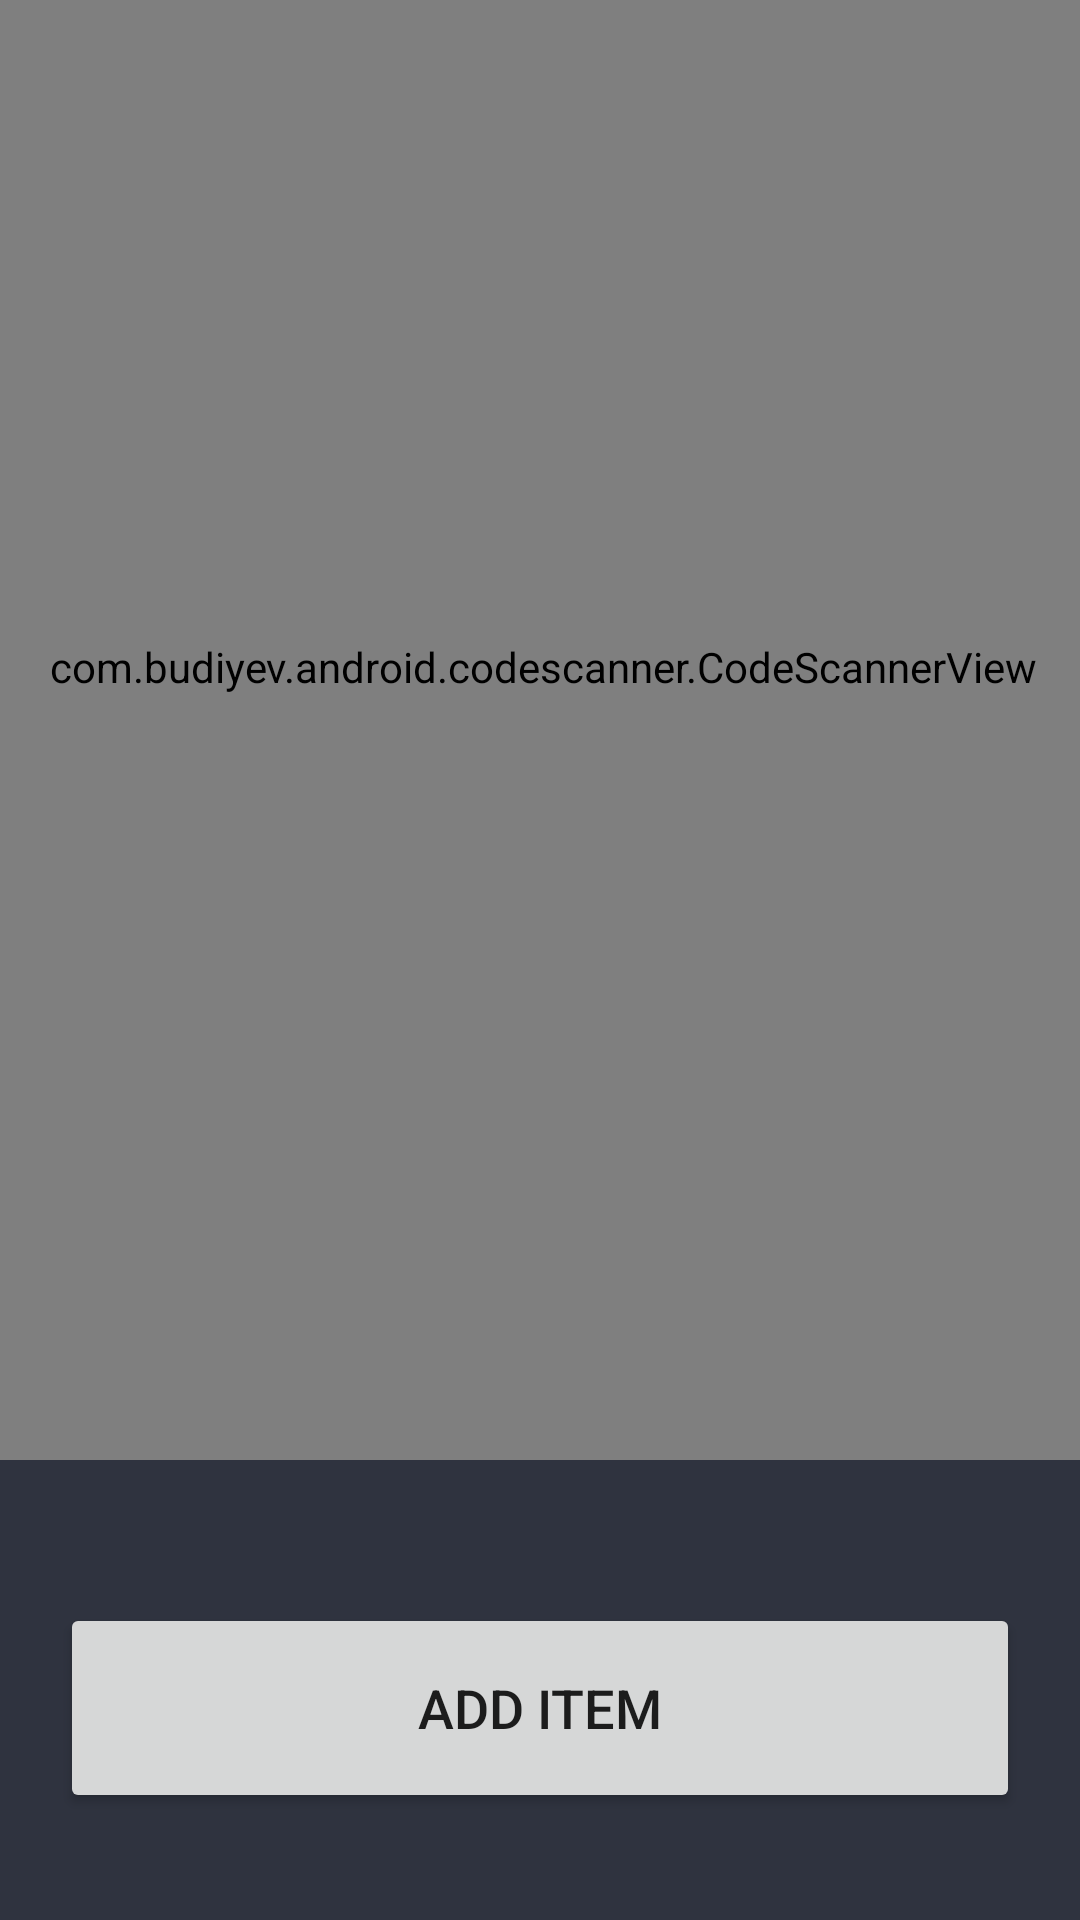

This screen was rendered from an Android layout file. Write that file and the resources it references.
<!-- AndroidManifest.xml: application theme Theme.SplashScreen -->
<!-- res/layout/qr_code_scanner.xml -->
<?xml version="1.0" encoding="utf-8"?>
<androidx.constraintlayout.widget.ConstraintLayout xmlns:android="http://schemas.android.com/apk/res/android"
    xmlns:app="http://schemas.android.com/apk/res-auto"
    xmlns:tools="http://schemas.android.com/tools"
    android:layout_width="match_parent"
    android:layout_height="match_parent"
    tools:context=".QrCodeScannerActivity"
    android:background="#2f333f"
    android:orientation="vertical">

    <TextView
        android:layout_width="wrap_content"
        android:layout_height="wrap_content"
        android:layout_gravity="right"
        android:layout_marginBottom="21dp"
        android:layout_marginTop="10dp"
        android:onClick="closeBTN"
        android:text="X"
        android:textColor="@color/white"
        android:textSize="20dp"
        android:layout_marginRight="20dp"
        app:layout_constraintBottom_toTopOf="@+id/scan"
        app:layout_constraintEnd_toEndOf="parent"
        app:layout_constraintTop_toTopOf="parent" />

    <com.budiyev.android.codescanner.CodeScannerView
        android:id="@+id/scan"
        android:layout_width="366dp"
        android:layout_height="529dp"
        android:layout_margin="20dp"
        app:autoFocusButtonVisible="true"

        app:flashButtonVisible="true"
        app:layout_constraintBottom_toTopOf="@+id/scananedText"
        app:layout_constraintEnd_toEndOf="parent"
        app:layout_constraintHorizontal_bias="0.488"
        app:layout_constraintStart_toStartOf="parent"
        app:layout_constraintTop_toTopOf="parent"
        app:layout_constraintVertical_bias="0.655" />

    <TextView
        android:id="@+id/scananedText"
        android:layout_width="wrap_content"
        android:layout_height="wrap_content"
        android:layout_gravity="center_horizontal"
        android:layout_margin="50dp"
        android:fontFamily="sans-serif-smallcaps"
        android:text=""
        android:textColor="@color/white"
        android:textSize="20sp"
        app:layout_constraintBottom_toBottomOf="parent"
        app:layout_constraintEnd_toEndOf="parent"
        app:layout_constraintHorizontal_bias="0.536"
        app:layout_constraintStart_toStartOf="parent"
        app:layout_constraintTop_toTopOf="parent"
        app:layout_constraintVertical_bias="0.82" />

    <Button
        android:id="@+id/add_item_btn"
        android:layout_width="match_parent"
        android:layout_height="70dp"
        android:layout_margin="20dp"
        android:text="Add Item"
        android:textSize="18sp"
        app:layout_constraintBottom_toBottomOf="parent"
        app:layout_constraintEnd_toEndOf="parent"
        app:layout_constraintStart_toStartOf="parent"
        app:layout_constraintTop_toBottomOf="@+id/scananedText"
        app:layout_constraintVertical_bias="0.52" />


</androidx.constraintlayout.widget.ConstraintLayout>
<!-- resources referenced by this layout -->
<resources>
  <color name="white">#FFFFFFFF</color>
  <style name="Theme.SplashScreen" parent="Theme.MaterialComponents.DayNight.NoActionBar">
          <item name="android:forceDarkAllowed" tools:targetApi="q">false</item>
          
          <item name="colorPrimary">@color/purple_500</item>
          <item name="colorPrimaryVariant">@color/purple_700</item>
          <item name="colorOnPrimary">@color/white</item>
          
          <item name="colorSecondary">@color/teal_200</item>
          <item name="colorSecondaryVariant">@color/teal_700</item>
          <item name="colorOnSecondary">@color/black</item>
          
          <item name="android:statusBarColor" tools:targetApi="l">?attr/colorPrimaryVariant</item>
          
          <item name="android:windowContentTransitions">true</item>
      </style>
  <color name="purple_500">#FF6200EE</color>
  <color name="purple_700">#FF3700B3</color>
  <color name="teal_200">#FF03DAC5</color>
  <color name="teal_700">#FF018786</color>
  <color name="black">#FF000000</color>
</resources>
